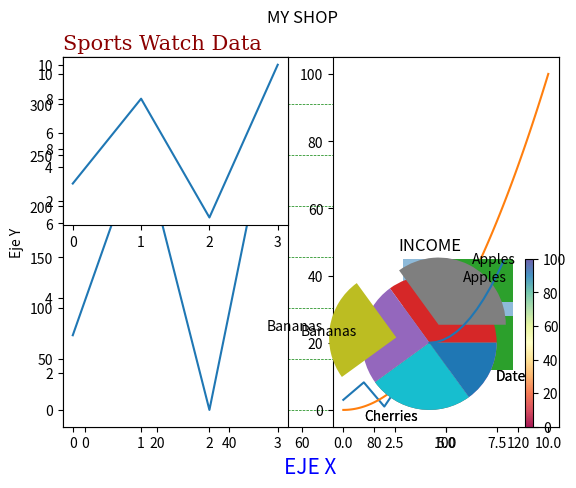

Reproduce this figure in Python.
"""
Introducción a Matplot
"""

#%%

import matplotlib.pyplot as plt
import numpy as np

xpoints = np.array([0, 6])
ypoints = np.array([0, 250])

plt.plot(xpoints, ypoints, marker = '*')
plt.show()


#%%

import matplotlib.pyplot as plt
import numpy as np

ypoints = np.array([3, 8, 1, 10, 14, 29, 2])

plt.plot(ypoints, 
         marker = 'o', 
         color='#008000', 
         linestyle=':',
         linewidth = '4')
plt.show()

#%%
"""
Marker 	Description
'o' 	Circle 	
'*' 	Star 	
'.' 	Point 	
',' 	Pixel 	
'x' 	X 	
'X' 	X (filled) 	
'+' 	Plus 	
'P' 	Plus (filled) 	
's' 	Square 	
'D' 	Diamond 	
'd' 	Diamond (thin) 	
'p' 	Pentagon 	
'H' 	Hexagon 	
'h' 	Hexagon 	
'v' 	Triangle Down 	
'^' 	Triangle Up 	
'<' 	Triangle Left 	
'>' 	Triangle Right 	
'1' 	Tri Down 	
'2' 	Tri Up 	
'3' 	Tri Left 	
'4' 	Tri Right 	
'|' 	Vline 	
'_' 	Hline

"""
#%%
"""
Line Syntax 	Description
'-' 	Solid line 	
':' 	Dotted line 	
'--' 	Dashed line 	
'-.' 	Dashed/dotted line

Color Syntax 	Description
'r' 	Red 	
'g' 	Green 	
'b' 	Blue 	
'c' 	Cyan 	
'm' 	Magenta 	
'y' 	Yellow 	
'k' 	Black 	
'w' 	White

"""


import matplotlib.pyplot as plt
import numpy as np

ypoints = np.array([3, 8, 1, 10])

plt.plot(ypoints, 'o:r')
plt.show()

#%%

import matplotlib.pyplot as plt
import numpy as np

ypoints = np.array([3, 8, 1, 10])

# plt.plot(ypoints, 
#          marker = 'o', #Tipo de marcador
#          ms = 20,      #Tamaño
#          mec = 'r')    #Color borde

plt.plot(ypoints,
          marker = '*',
          ms = 19,
          mec = '#4CAF50', #Color borde
          mfc = 'b') #Color relleno



plt.show()

#%%

plt.plot(ypoints, linewidth = '10')

#%%

import matplotlib.pyplot as plt
import numpy as np

y1 = np.array([3, 8, 1, 10])
y2 = np.array([6, 2, 7, 11])
y3=np.array([1,10,4,2,2])

plt.plot(y1,linewidth = '10')
plt.plot(y2,linewidth = '5')
plt.plot(y3,linewidth = '8')

plt.show()

#%%
import matplotlib.pyplot as plt
import numpy as np

x1 = np.array([0, 1, 2, 3])
y1 = np.array([3, 8, 1, 10])

x2 = np.array([0, 1, 2, 3])
y2 = np.array([6, 2, 7, 11])

plt.plot(x1, y1, x2, y2)
plt.show()

#%%

import matplotlib.pyplot as plt
import numpy as np

x1 = np.array([0, 2, 10,20])
y1 = np.array([3, 8, 1, 10])

x2 = np.array([0, 1, 2, 3])
y2 = np.array([6, 2, 7, 11])

plt.plot(x1, y1, x2, y2)
plt.show()

#%%

import numpy as np
import matplotlib.pyplot as plt

x = np.array([80, 85, 90, 95, 100, 105, 110, 115, 120, 125])
y = np.array([240, 250, 260, 270, 280, 290, 300, 310, 320, 330])

fuente = {'family':'serif',
          'color':'darkred',
          'size':15}

fuente2 = {'family':'sans',
          'color':'blue',
          'size':15}

plt.plot(x, y)

plt.xlabel("EJE X",fontdict = fuente2)
plt.ylabel("Eje Y")


plt.title("Sports Watch Data", fontdict = fuente, loc = 'left')

plt.grid(color = 'green', linestyle = '--', linewidth = 0.5, axis='y')

plt.show()

#%%

import matplotlib.pyplot as plt
import numpy as np

#plot 1:
x = [0, 1, 2, 3]
y = np.array([3, 8.2, 1, 10])

## FILAS, COLUMNAS, INDICES

plt.subplot(1, 2, 1)
plt.plot(x,y)

#plot 2:
x1 = np.linspace(0,10,100) ## crea un array de 0 a 10 con 100 elementos
y1 = x1**2

plt.subplot(1, 2, 2)
plt.plot(x,y, x1,y1)

plt.show()

#%%


import matplotlib.pyplot as plt
import numpy as np

#plot 1:
x = np.array([0, 1, 2, 3])
y = np.array([3, 8, 1, 10])

plt.subplot(2, 2, 1)
plt.plot(x,y)

#plot 2:
x = np.linspace(0,10,100) ## crea un array de 0 a 10 con 100 elementos
y = x**2

plt.subplot(2, 2, 4)
plt.plot(x,y)

plt.title("INCOME")

plt.suptitle("MY SHOP")

plt.show()

#%%

import matplotlib.pyplot as plt
import numpy as np

x = np.array([5,7,8,7,2,17,2,9,4,11,12,9,6])
y = np.array([99,86,87,88,111,86,103,87,94,78,77,85,86])
colors = np.array([0, 10, 20, 30, 40, 45, 50, 55, 60, 70, 80, 90, 100])

sizes = np.array([20,50,100,200,500,1000,60,90,10,300,600,800,75])

plt.scatter(x, y, c=colors, cmap='Spectral', s=sizes, alpha=0.9)

plt.colorbar()

plt.show() 

#%%

import matplotlib.pyplot as plt
import numpy as np

x = np.array(["A", "B", "C", "D"])
y = np.array([3, 8, 1, 10])

plt.bar(x,y,alpha=0.5,width = 0.8)
plt.show()

#%%

x = ["APPLES", "BANANAS"]
y = [400, 350]
plt.bar(x, y)

#%%

import matplotlib.pyplot as plt
import numpy as np

x = np.array(["A", "B", "C", "D"])
y = np.array([3, 8, 1, 10])

plt.barh(x, y)
plt.show()

#%%

import matplotlib.pyplot as plt
import numpy as np

y = np.array([35, 25, 25, 15])
mylabels = ["Apples", "Bananas", "Cherries", "Dates"]

plt.pie(y, labels = mylabels)
plt.show() 

#%%

import matplotlib.pyplot as plt
import numpy as np

y = np.array([35, 25, 25, 15])
mylabels = ["Apples", "Bananas", "Cherries", "Dates"]
myexplode = [0.3, 0.5, 0, 0]

plt.pie(y, labels = mylabels, explode = myexplode)
# plt.legend()
plt.show() 
